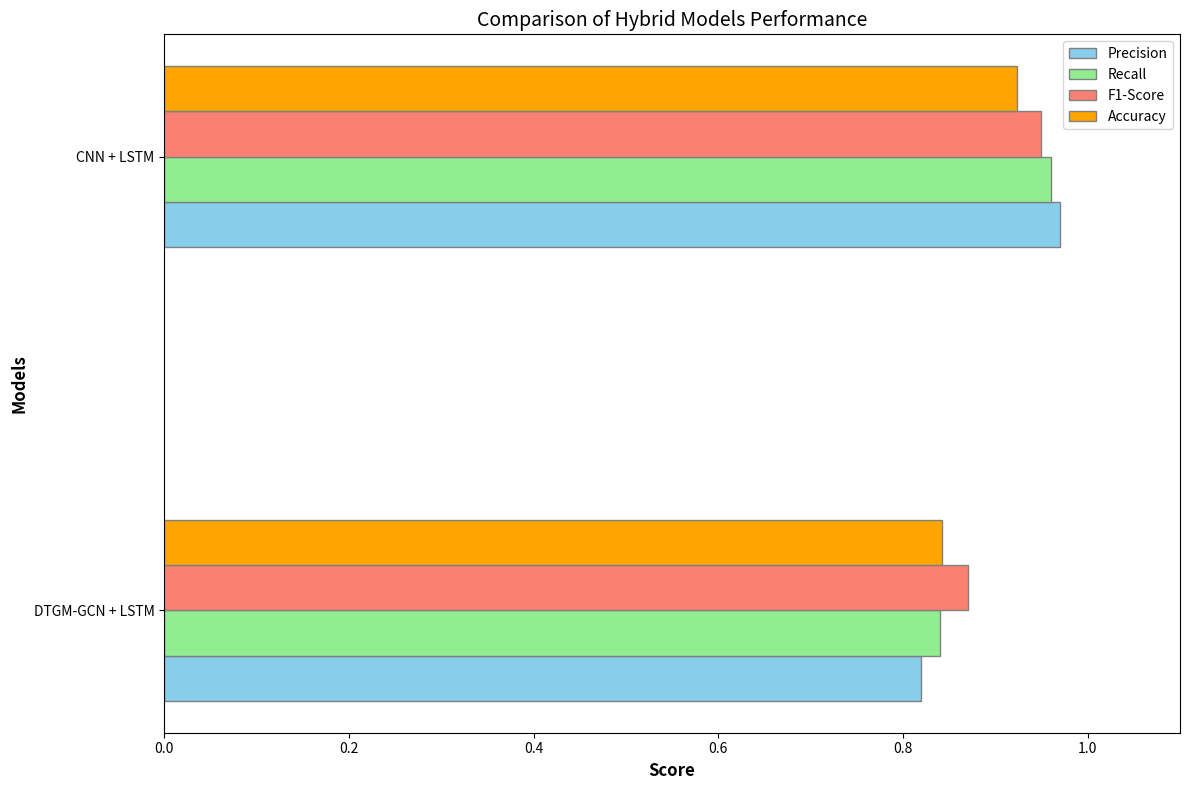

The matplotlib source for this figure:
import matplotlib.pyplot as plt
import numpy as np

# Model names
models = ['DTGM-GCN + LSTM', 'CNN + LSTM']

# Metrics for each model
Precision = [0.82, 0.97]
Recall = [0.84, 0.96]
F1 = [0.87, 0.95]
accuracy = [84.24, 92.31]  # percentages

# Scale accuracy to 0-1
accuracy_scaled = [a / 100 for a in accuracy]

# Set height of bars
bar_height = 0.1

# Set position of bars on Y axis
r1 = np.arange(len(models))
r2 = [y + bar_height for y in r1]
r3 = [y + bar_height*2 for y in r1]
r4 = [y + bar_height*3 for y in r1]

# Create horizontal bar plot
plt.figure(figsize=(12,8))
plt.barh(r1, Precision, color='skyblue', height=bar_height, edgecolor='grey', label='Precision')
plt.barh(r2, Recall, color='lightgreen', height=bar_height, edgecolor='grey', label='Recall')
plt.barh(r3, F1, color='salmon', height=bar_height, edgecolor='grey', label='F1-Score')
plt.barh(r4, accuracy_scaled, color='orange', height=bar_height, edgecolor='grey', label='Accuracy')

# Add labels and title
plt.ylabel('Models', fontweight='bold', fontsize=12)
plt.xlabel('Score', fontweight='bold', fontsize=12)
plt.title('Comparison of Hybrid Models Performance', fontsize=14)
plt.yticks([r + bar_height*1.5 for r in range(len(models))], models)

plt.xlim(0, 1.1)  # Scale for 0-1

plt.legend()
plt.tight_layout()
plt.show()
